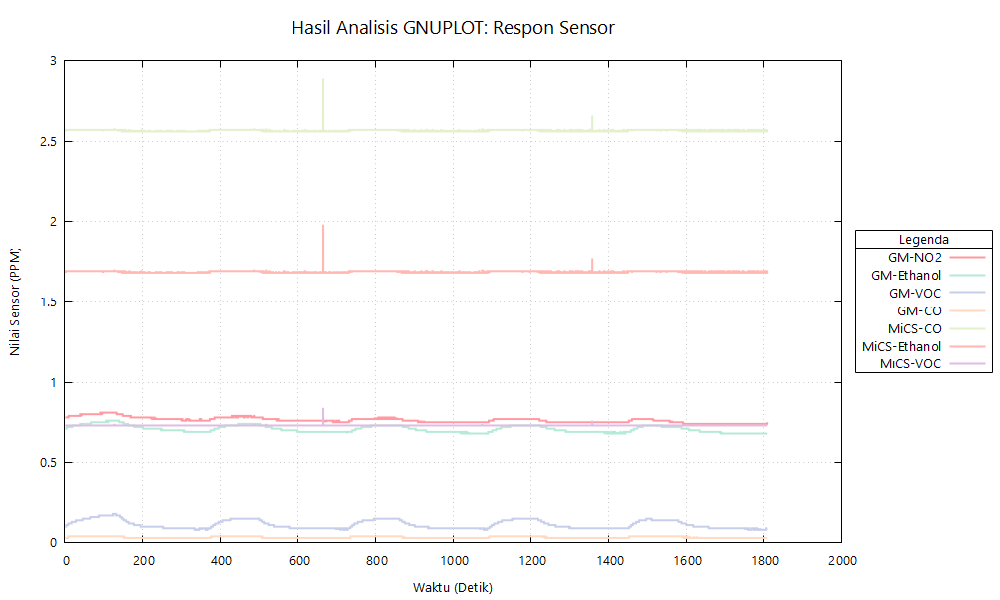

Data behind this chart, as committed beside it:
Electronic Nose Data Export
Sample Name, final30-percobaan1-mawar
Sample Type, Bunga Mawar
Export Date, 2025-12-11T07:30:29.830053
Mode, Auto FSM
Number of Points, 7237
Time (s), GM-NO2 (Nitrogen Dioxide), GM-C2H5OH (Ethanol), GM-VOC (Volatile Org), GM-CO (Carbon Monoxide), MiCS-CO (Approximation), MiCS-Ethanol (Approximation), MiCS-VOC (Approximation)
0.000, 0.78, 0.71, 0.10, 0.03, 2.56, 1.68, 0.73
0.250, 0.78, 0.71, 0.10, 0.03, 2.57, 1.69, 0.73
0.500, 0.78, 0.71, 0.10, 0.03, 2.57, 1.69, 0.73
0.750, 0.78, 0.71, 0.10, 0.03, 2.57, 1.69, 0.73
1.000, 0.78, 0.71, 0.10, 0.03, 2.57, 1.69, 0.73
1.250, 0.78, 0.71, 0.10, 0.03, 2.57, 1.69, 0.73
1.500, 0.78, 0.71, 0.10, 0.03, 2.56, 1.68, 0.73
1.750, 0.78, 0.71, 0.10, 0.03, 2.57, 1.69, 0.73
2.000, 0.78, 0.71, 0.10, 0.03, 2.56, 1.68, 0.73
2.250, 0.78, 0.71, 0.10, 0.03, 2.57, 1.69, 0.73
2.500, 0.78, 0.71, 0.10, 0.03, 2.56, 1.68, 0.73
2.750, 0.78, 0.71, 0.10, 0.03, 2.57, 1.69, 0.73
3.000, 0.78, 0.71, 0.10, 0.03, 2.57, 1.69, 0.73
3.250, 0.78, 0.71, 0.10, 0.03, 2.57, 1.69, 0.73
3.500, 0.78, 0.71, 0.10, 0.03, 2.57, 1.69, 0.73
3.750, 0.78, 0.71, 0.11, 0.03, 2.57, 1.69, 0.73
4.000, 0.78, 0.71, 0.11, 0.03, 2.57, 1.69, 0.73
4.250, 0.78, 0.71, 0.11, 0.03, 2.57, 1.69, 0.73
4.500, 0.78, 0.71, 0.11, 0.03, 2.57, 1.69, 0.73
4.750, 0.78, 0.71, 0.11, 0.03, 2.57, 1.69, 0.73
5.000, 0.78, 0.72, 0.11, 0.03, 2.57, 1.69, 0.73
5.250, 0.78, 0.72, 0.11, 0.03, 2.57, 1.69, 0.73
5.500, 0.78, 0.72, 0.11, 0.03, 2.57, 1.69, 0.73
5.750, 0.78, 0.72, 0.11, 0.03, 2.57, 1.69, 0.73
6.000, 0.78, 0.72, 0.11, 0.03, 2.57, 1.69, 0.73
6.250, 0.78, 0.72, 0.11, 0.03, 2.57, 1.69, 0.73
6.500, 0.78, 0.72, 0.11, 0.03, 2.57, 1.69, 0.73
6.750, 0.78, 0.72, 0.11, 0.03, 2.57, 1.69, 0.73
7.000, 0.78, 0.72, 0.11, 0.03, 2.57, 1.69, 0.73
7.250, 0.78, 0.72, 0.11, 0.03, 2.57, 1.69, 0.73
7.500, 0.78, 0.72, 0.11, 0.03, 2.57, 1.69, 0.73
7.750, 0.78, 0.72, 0.11, 0.03, 2.57, 1.69, 0.73
8.000, 0.78, 0.72, 0.11, 0.03, 2.57, 1.69, 0.73
8.250, 0.78, 0.72, 0.11, 0.03, 2.57, 1.69, 0.73
8.500, 0.79, 0.72, 0.11, 0.03, 2.57, 1.69, 0.73
8.750, 0.78, 0.72, 0.11, 0.04, 2.57, 1.69, 0.73
9.000, 0.78, 0.72, 0.12, 0.04, 2.57, 1.69, 0.73
9.250, 0.79, 0.72, 0.12, 0.04, 2.57, 1.69, 0.73
9.500, 0.78, 0.72, 0.12, 0.04, 2.57, 1.69, 0.73
9.750, 0.79, 0.72, 0.12, 0.03, 2.57, 1.69, 0.73
10, 0.78, 0.72, 0.12, 0.04, 2.57, 1.69, 0.73
10.25, 0.79, 0.72, 0.12, 0.04, 2.57, 1.69, 0.73
10.5, 0.79, 0.72, 0.12, 0.04, 2.57, 1.69, 0.73
10.75, 0.79, 0.72, 0.12, 0.04, 2.57, 1.69, 0.73
11, 0.79, 0.72, 0.12, 0.04, 2.57, 1.69, 0.73
11.25, 0.79, 0.72, 0.12, 0.04, 2.57, 1.69, 0.73
11.5, 0.79, 0.72, 0.12, 0.04, 2.57, 1.69, 0.73
11.75, 0.79, 0.72, 0.12, 0.04, 2.57, 1.69, 0.73
12, 0.79, 0.72, 0.12, 0.04, 2.57, 1.69, 0.73
12.25, 0.79, 0.72, 0.12, 0.04, 2.57, 1.69, 0.73
12.5, 0.79, 0.72, 0.12, 0.04, 2.57, 1.69, 0.73
12.75, 0.79, 0.72, 0.12, 0.04, 2.57, 1.69, 0.73
13, 0.79, 0.72, 0.12, 0.04, 2.57, 1.69, 0.73
13.25, 0.79, 0.72, 0.12, 0.04, 2.57, 1.69, 0.73
... 7,183 more rows
